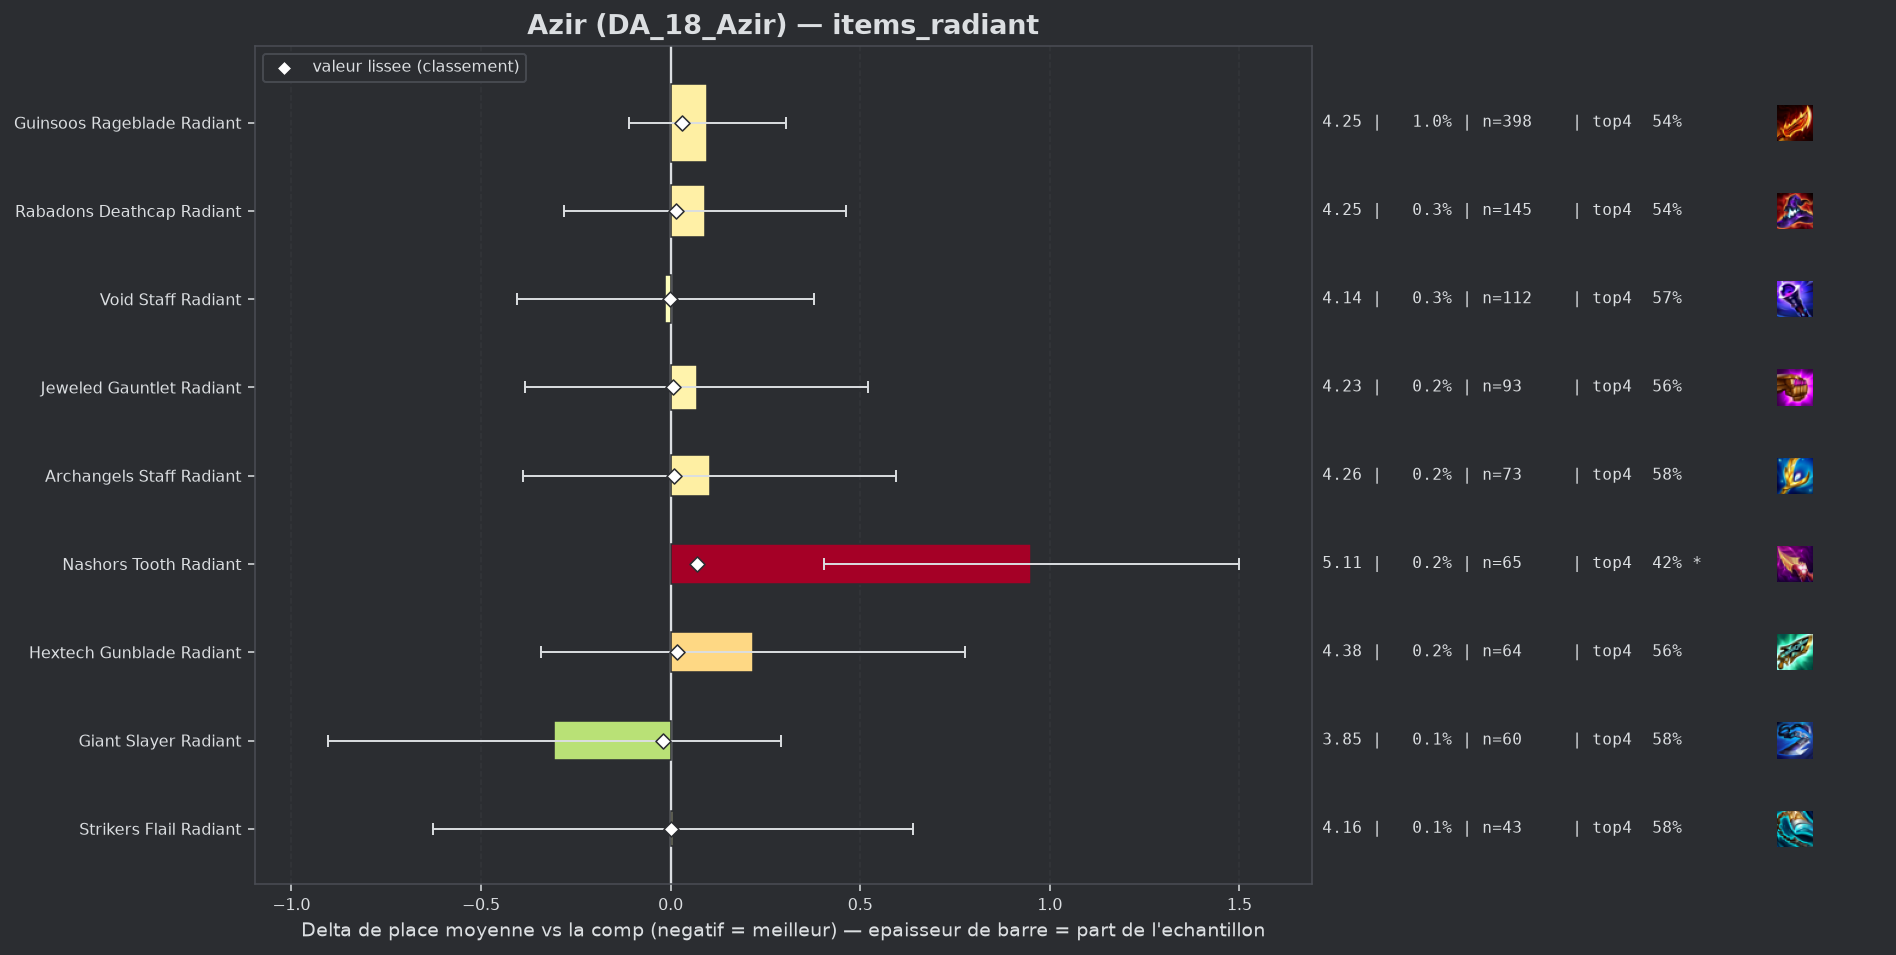

Data behind this chart, as committed beside it:
group, label, n, share, avg_place, shrunk_avg, score, d_avg, d_avg_pess, impact, d_top4, win, top2, top4, sd, z, p, significant
populaire, Giant Slayer Radiant, 60, 0.001442, 3.85, 4.136, -0.021, -0.307, 0.0, 0.0, 0.0274, 0.2167, 0.3667, 0.5833, 2.358, -1.01, 0.3138, False
populaire, Void Staff Radiant, 112, 0.002692, 4.143, 4.155, -0.002, -0.014, 0.0, 0.0, 0.0154, 0.1339, 0.2589, 0.5714, 2.108, -0.07, 0.944, False
populaire, Strikers Flail Radiant, 43, 0.001034, 4.163, 4.157, 0.0, 0.006, 0.0, -0.0, 0.0254, 0.1163, 0.2791, 0.5814, 2.112, 0.02, 0.9853, False
populaire, Jeweled Gauntlet Radiant, 93, 0.002235, 4.226, 4.164, 0.007, 0.069, 0.0, -0.0, 0.0032, 0.172, 0.2473, 0.5591, 2.22, 0.3, 0.7648, False
populaire, Archangels Staff Radiant, 73, 0.001755, 4.26, 4.165, 0.008, 0.103, 0.0, -0.0, 0.0194, 0.1096, 0.274, 0.5753, 2.139, 0.41, 0.6799, False
populaire, Rabadons Deathcap Radiant, 145, 0.003485, 4.248, 4.17, 0.014, 0.091, 0.0, -0.0, -0.0112, 0.1241, 0.2966, 0.5448, 2.279, 0.48, 0.6297, False
populaire, Hextech Gunblade Radiant, 64, 0.001538, 4.375, 4.172, 0.016, 0.218, 0.0, -0.0, 0.0065, 0.125, 0.25, 0.5625, 2.281, 0.76, 0.4446, False
populaire, Guinsoos Rageblade Radiant, 398, 0.009566, 4.254, 4.188, 0.031, 0.097, 0.0, -0.0003, -0.0133, 0.1106, 0.2437, 0.5427, 2.091, 0.92, 0.3577, False
populaire, Nashors Tooth Radiant, 65, 0.001562, 5.108, 4.226, 0.069, 0.951, 0.404, -0.0001, -0.1406, 0.0923, 0.1385, 0.4154, 2.247, 3.41, 0.00065, True
